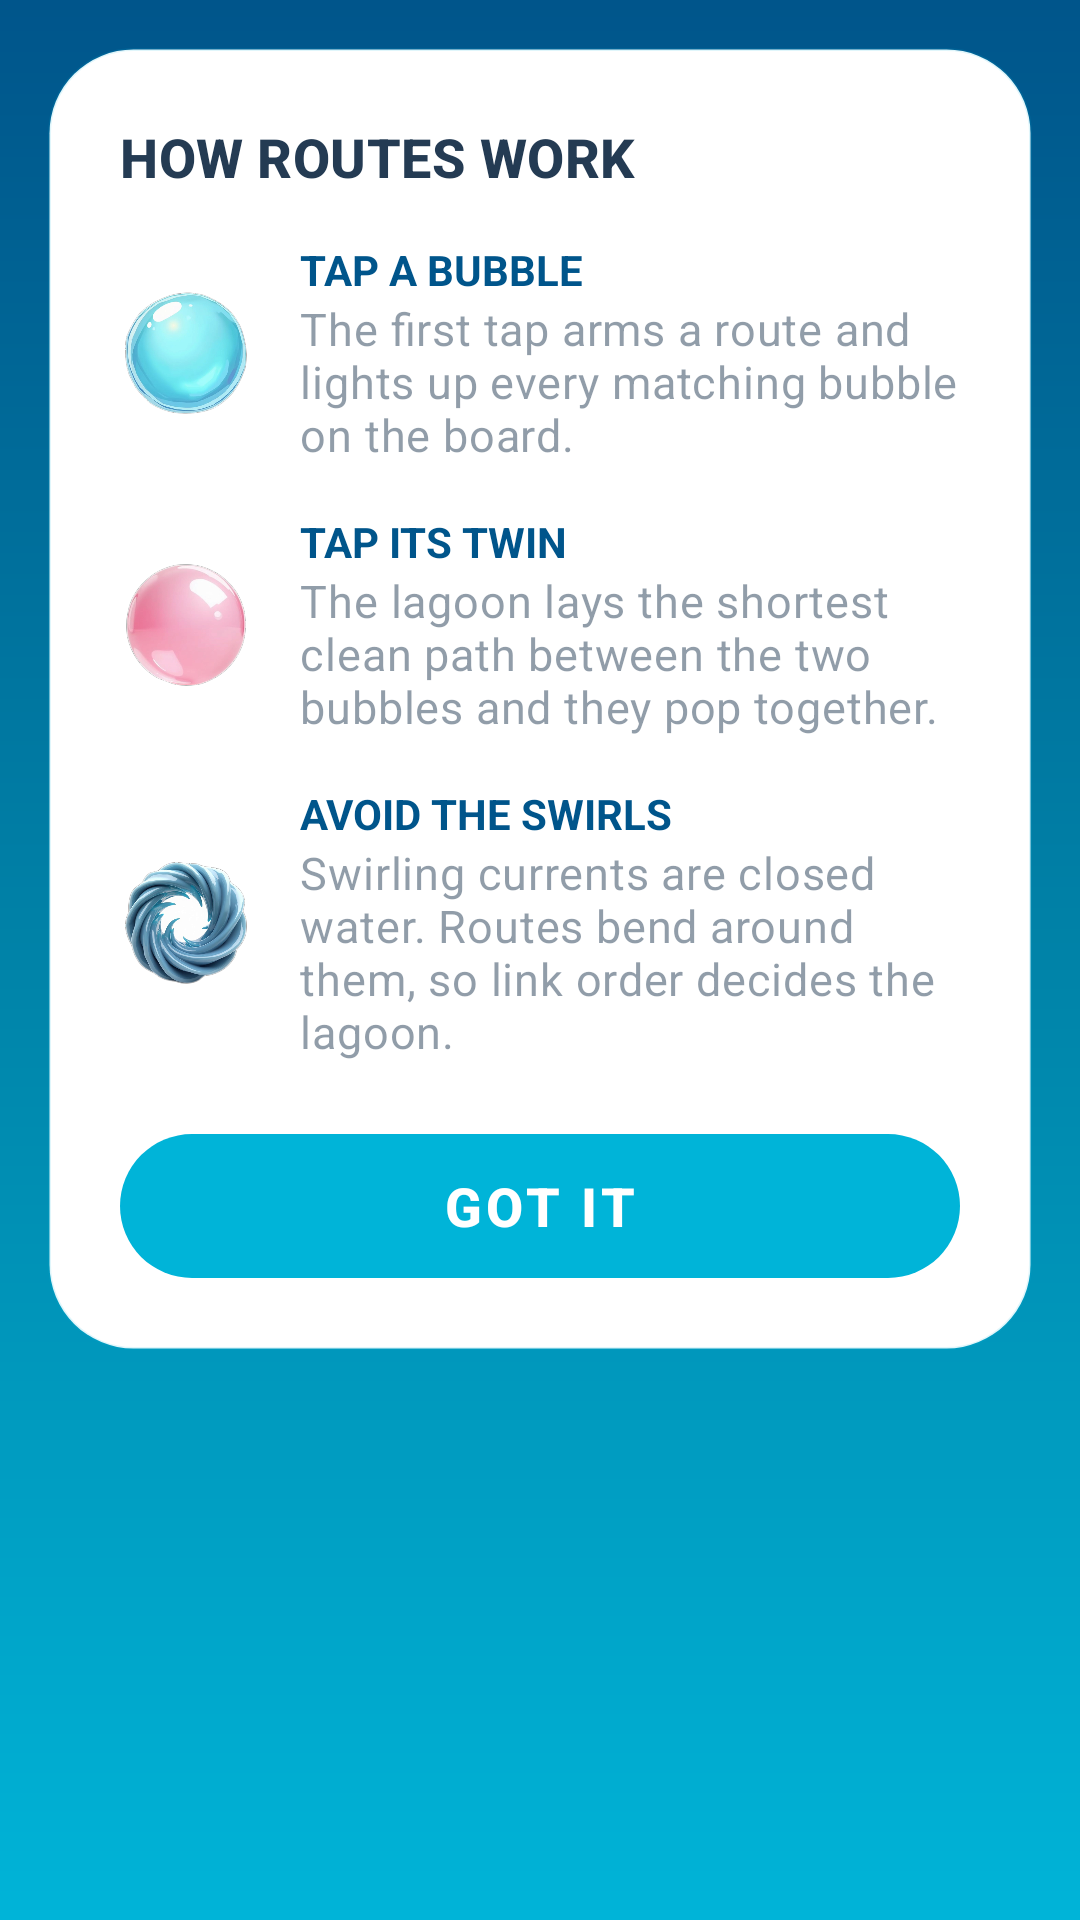

Here is an Android app screen rendered from its layout file. Give the layout XML and the strings, colors and styles it references.
<!-- AndroidManifest.xml: application theme Theme.BubbleRoute -->
<!-- res/layout/dialog_tutorial.xml -->
<?xml version="1.0" encoding="utf-8"?>
<RelativeLayout xmlns:android="http://schemas.android.com/apk/res/android"
    xmlns:app="http://schemas.android.com/apk/res-auto"
    android:layout_width="match_parent"
    android:layout_height="wrap_content"
    android:padding="@dimen/space_md">

    <LinearLayout
        android:id="@+id/tutorialPanel"
        android:layout_width="match_parent"
        android:layout_height="wrap_content"
        android:background="@drawable/dialog_panel"
        android:orientation="vertical"
        android:padding="@dimen/space_lg">

        <TextView
            android:id="@+id/tutorialTitle"
            android:layout_width="wrap_content"
            android:layout_height="wrap_content"
            android:text="@string/tutorial_title"
            android:textAppearance="@style/TextAppearance.App.Subtitle"
            android:textStyle="bold" />

        <androidx.core.widget.NestedScrollView
            android:id="@+id/tutorialScroll"
            android:layout_width="match_parent"
            android:layout_height="wrap_content"
            android:layout_marginTop="@dimen/space_md">

            <LinearLayout
                android:layout_width="match_parent"
                android:layout_height="wrap_content"
                android:orientation="vertical">

                <LinearLayout
                    android:layout_width="match_parent"
                    android:layout_height="wrap_content"
                    android:gravity="center_vertical"
                    android:orientation="horizontal">

                    <ImageView
                        android:id="@+id/tutorialBubbleOne"
                        android:layout_width="@dimen/bubble_tutorial"
                        android:layout_height="@dimen/bubble_tutorial"
                        android:contentDescription="@string/cd_tutorial_bubble_one"
                        android:scaleType="fitCenter"
                        android:src="@drawable/sprite_bubble_cyan" />

                    <LinearLayout
                        android:layout_width="0dp"
                        android:layout_height="wrap_content"
                        android:layout_marginStart="@dimen/space_md"
                        android:layout_weight="1"
                        android:orientation="vertical">

                        <TextView
                            android:layout_width="wrap_content"
                            android:layout_height="wrap_content"
                            android:text="@string/tutorial_step_one"
                            android:textColor="@color/bubble_primary_dark"
                            android:textSize="@dimen/text_caption"
                            android:textStyle="bold" />

                        <TextView
                            android:layout_width="match_parent"
                            android:layout_height="wrap_content"
                            android:text="@string/tutorial_body_one"
                            android:textAppearance="@style/TextAppearance.App.Body" />

                    </LinearLayout>

                </LinearLayout>

                <LinearLayout
                    android:layout_width="match_parent"
                    android:layout_height="wrap_content"
                    android:layout_marginTop="@dimen/space_md"
                    android:gravity="center_vertical"
                    android:orientation="horizontal">

                    <ImageView
                        android:id="@+id/tutorialBubbleTwo"
                        android:layout_width="@dimen/bubble_tutorial"
                        android:layout_height="@dimen/bubble_tutorial"
                        android:contentDescription="@string/cd_tutorial_bubble_two"
                        android:scaleType="fitCenter"
                        android:src="@drawable/sprite_bubble_pink" />

                    <LinearLayout
                        android:layout_width="0dp"
                        android:layout_height="wrap_content"
                        android:layout_marginStart="@dimen/space_md"
                        android:layout_weight="1"
                        android:orientation="vertical">

                        <TextView
                            android:layout_width="wrap_content"
                            android:layout_height="wrap_content"
                            android:text="@string/tutorial_step_two"
                            android:textColor="@color/bubble_primary_dark"
                            android:textSize="@dimen/text_caption"
                            android:textStyle="bold" />

                        <TextView
                            android:layout_width="match_parent"
                            android:layout_height="wrap_content"
                            android:text="@string/tutorial_body_two"
                            android:textAppearance="@style/TextAppearance.App.Body" />

                    </LinearLayout>

                </LinearLayout>

                <LinearLayout
                    android:layout_width="match_parent"
                    android:layout_height="wrap_content"
                    android:layout_marginTop="@dimen/space_md"
                    android:gravity="center_vertical"
                    android:orientation="horizontal">

                    <ImageView
                        android:id="@+id/tutorialBubbleThree"
                        android:layout_width="@dimen/bubble_tutorial"
                        android:layout_height="@dimen/bubble_tutorial"
                        android:contentDescription="@string/cd_tutorial_bubble_three"
                        android:scaleType="fitCenter"
                        android:src="@drawable/sprite_current_swirl" />

                    <LinearLayout
                        android:layout_width="0dp"
                        android:layout_height="wrap_content"
                        android:layout_marginStart="@dimen/space_md"
                        android:layout_weight="1"
                        android:orientation="vertical">

                        <TextView
                            android:layout_width="wrap_content"
                            android:layout_height="wrap_content"
                            android:text="@string/tutorial_step_three"
                            android:textColor="@color/bubble_primary_dark"
                            android:textSize="@dimen/text_caption"
                            android:textStyle="bold" />

                        <TextView
                            android:layout_width="match_parent"
                            android:layout_height="wrap_content"
                            android:text="@string/tutorial_body_three"
                            android:textAppearance="@style/TextAppearance.App.Body" />

                    </LinearLayout>

                </LinearLayout>

            </LinearLayout>

        </androidx.core.widget.NestedScrollView>

        <com.google.android.material.button.MaterialButton
            android:id="@+id/tutorialGotIt"
            style="@style/Widget.App.Button.Primary"
            android:layout_width="match_parent"
            android:layout_height="@dimen/button_secondary_height"
            android:layout_marginTop="@dimen/space_lg"
            android:text="@string/tutorial_got_it" />

    </LinearLayout>

</RelativeLayout>
<!-- resources referenced by this layout -->
<resources>
  <color name="bubble_primary_dark">#00558B</color>
  <dimen name="bubble_tutorial">44dp</dimen>
  <dimen name="button_secondary_height">48dp</dimen>
  <dimen name="space_lg">24dp</dimen>
  <dimen name="space_md">16dp</dimen>
  <dimen name="text_caption">14sp</dimen>
  <!-- drawable dialog_panel (drawable) -->
  <?xml version="1.0" encoding="utf-8"?>
  <shape xmlns:android="http://schemas.android.com/apk/res/android"
      android:shape="rectangle">
      <solid android:color="@color/bubble_surface" />
      <corners android:radius="@dimen/radius_tile" />
      <stroke
          android:width="1dp"
          android:color="@color/bubble_outline_soft" />
  </shape>
  <string name="cd_tutorial_bubble_one">Cyan bubble</string>
  <string name="cd_tutorial_bubble_three">Swirling current</string>
  <string name="cd_tutorial_bubble_two">Pink bubble</string>
  <string name="tutorial_body_one">The first tap arms a route and lights up every matching bubble on the board.</string>
  <string name="tutorial_body_three">Swirling currents are closed water. Routes bend around them, so link order decides the lagoon.</string>
  <string name="tutorial_body_two">The lagoon lays the shortest clean path between the two bubbles and they pop together.</string>
  <string name="tutorial_got_it">GOT IT</string>
  <string name="tutorial_step_one">TAP A BUBBLE</string>
  <string name="tutorial_step_three">AVOID THE SWIRLS</string>
  <string name="tutorial_step_two">TAP ITS TWIN</string>
  <string name="tutorial_title">HOW ROUTES WORK</string>
  <style name="TextAppearance.App.Body" parent="TextAppearance.Material3.BodyMedium">
          <item name="android:textSize">@dimen/text_body</item>
          <item name="android:textColor">@color/bubble_text_muted</item>
          <item name="android:lineSpacingExtra">3dp</item>
      </style>
  <style name="TextAppearance.App.Subtitle" parent="TextAppearance.Material3.TitleMedium">
          <item name="android:textSize">@dimen/text_subtitle</item>
          <item name="android:textColor">@color/bubble_text</item>
      </style>
  <color name="bubble_surface">#FFFFFF</color>
  <dimen name="radius_tile">28dp</dimen>
  <color name="bubble_outline_soft">#1F00B4D8</color>
  <dimen name="text_body">15sp</dimen>
  <color name="bubble_text_muted">#80243B53</color>
  <dimen name="text_subtitle">18sp</dimen>
  <color name="bubble_text">#243B53</color>
  <dimen name="button_primary_height">56dp</dimen>
  <dimen name="touch_min">48dp</dimen>
  <color name="bubble_text_on_dark">#FFFFFF</color>
  <color name="bubble_primary">#00B4D8</color>
  <dimen name="elevation_button">4dp</dimen>
  <color name="bubble_ripple">#33FFFFFF</color>
  <color name="bubble_primary_soft">#1A00B4D8</color>
  <color name="bubble_accent">#FF70A6</color>
  <color name="bubble_secondary_dark">#D8A800</color>
  <color name="bubble_bg">#EFFBFF</color>
  <color name="bubble_outline">#3300B4D8</color>
  <!-- drawable bg_window_splash (drawable) -->
  <?xml version="1.0" encoding="utf-8"?>
  <layer-list xmlns:android="http://schemas.android.com/apk/res/android">
      <item android:drawable="@drawable/bg_splash_gradient" />
      <item
          android:width="132dp"
          android:height="132dp"
          android:gravity="center"
          android:drawable="@drawable/sprite_bubble_cyan" />
  </layer-list>
  <!-- drawable bg_splash_gradient (drawable) -->
  <?xml version="1.0" encoding="utf-8"?>
  <shape xmlns:android="http://schemas.android.com/apk/res/android"
      android:shape="rectangle">
      <gradient
          android:angle="270"
          android:startColor="@color/bubble_primary_dark"
          android:centerColor="@color/bubble_primary_mid"
          android:endColor="@color/bubble_primary" />
  </shape>
  <color name="bubble_primary_mid">#0083A8</color>
</resources>
